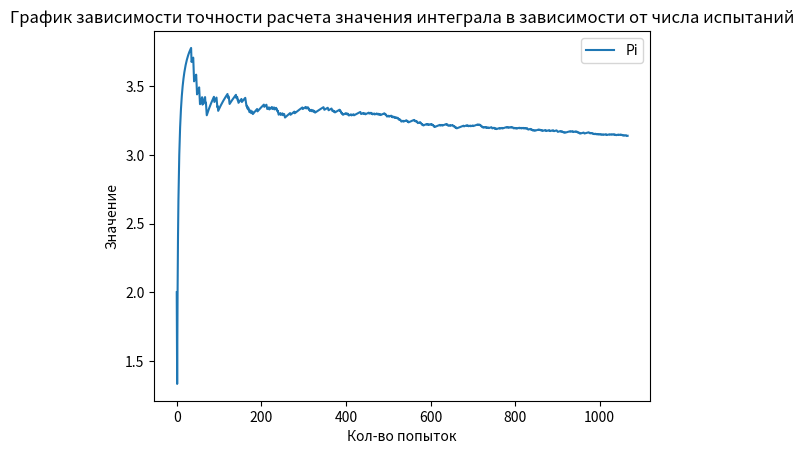

Reproduce this figure in Python.
import random
import math
import matplotlib.pyplot as plt
import numpy as np

a = 1.0
k = 0.0
f = 1
i = []

while f > 0.0001: #проверка на разницу
    x = random.random()
    y = random.random()
    k += (x * x + y * y < 1.0) #расчёт сколько точек попали в окружность
    f = (math.fabs(math.pi - (4 * k / a))) #считаем разницу
    print (4 * k / a) #умножение на 4(полный круг) и деление на общее кол-во точек
    a += 1 #прибавляем к точке
    i.append(math.fabs(4 * k / a))
                              

print (math.pi) #ввод pi из библиотеки питона

fig, ax = plt.subplots()

plt.xlabel('Кол-во попыток')
plt.ylabel('Значение')
plt.title('График зависимости точности расчета значения интеграла в зависимости от числа испытаний')
                            
ax.plot(i, label='Pi')
ax.legend()

plt.show()
